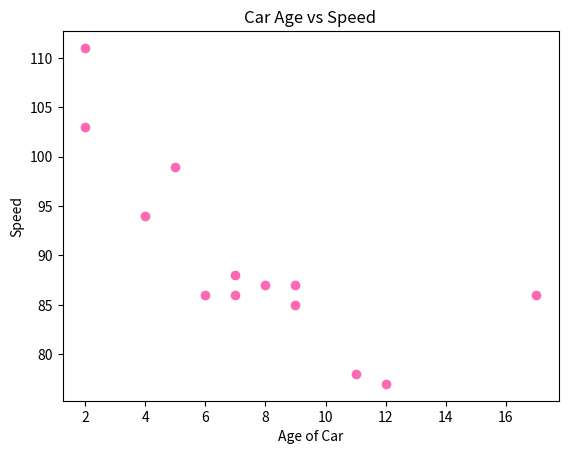

Source code (Python):
import matplotlib.pyplot as plt

# Data
x = [5, 7, 8, 7, 2, 17, 2, 9, 4, 11, 12, 9, 6]
y = [99, 86, 87, 88, 111, 86, 103, 87, 94, 78, 77, 85, 86]

# Create scatter plot
plt.scatter(x, y, color='hotpink')

# Labels and Title
plt.title('Car Age vs Speed')
plt.xlabel('Age of Car')
plt.ylabel('Speed')

# Show plot
plt.show()
